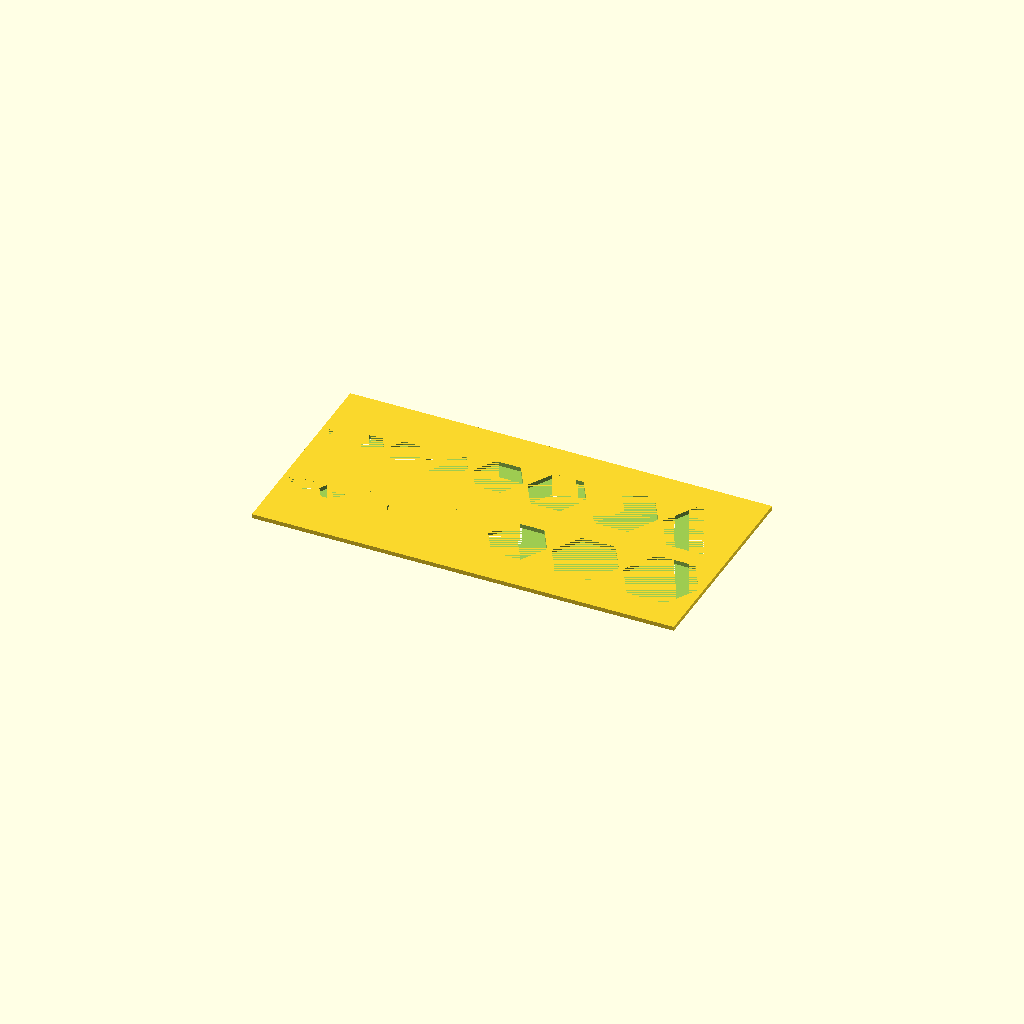
Cell 1 — every parameter at its default value.
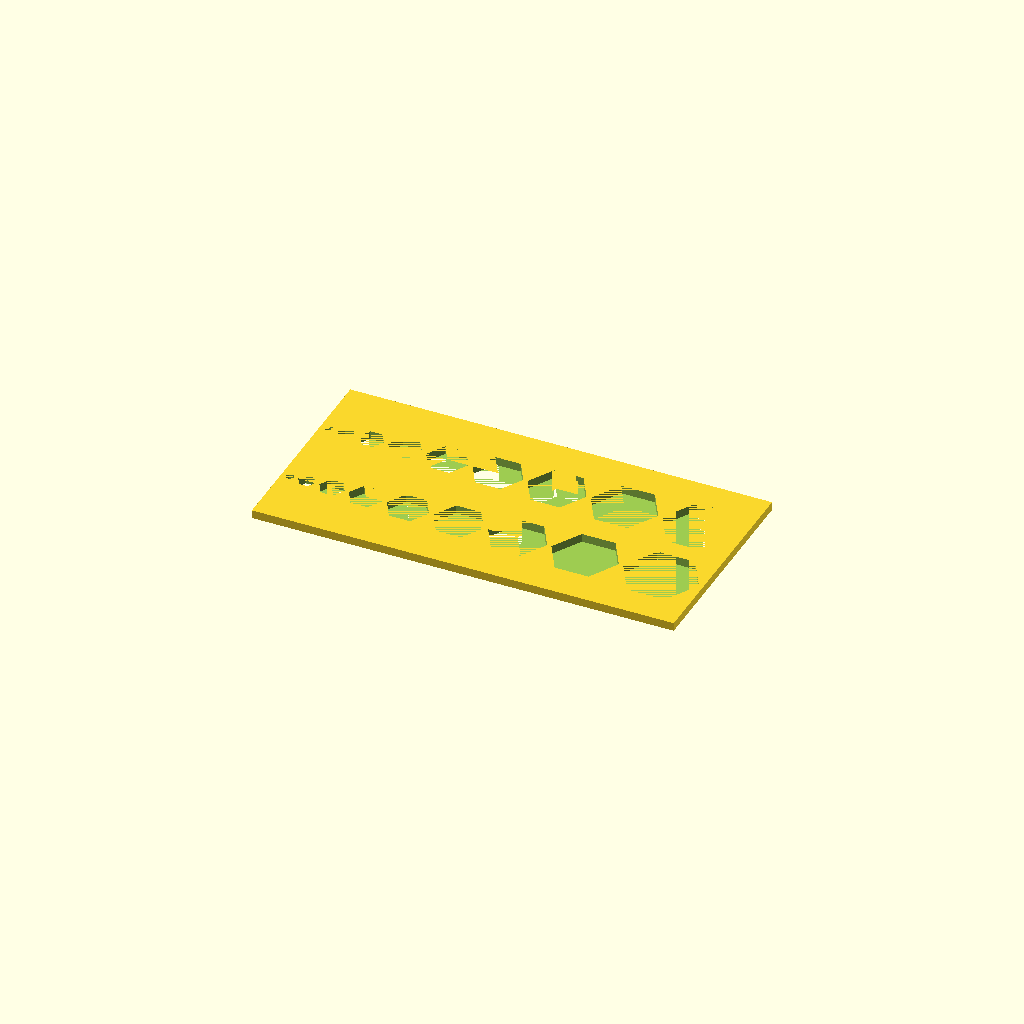
Cell 2: h = 2 (everything else at default).
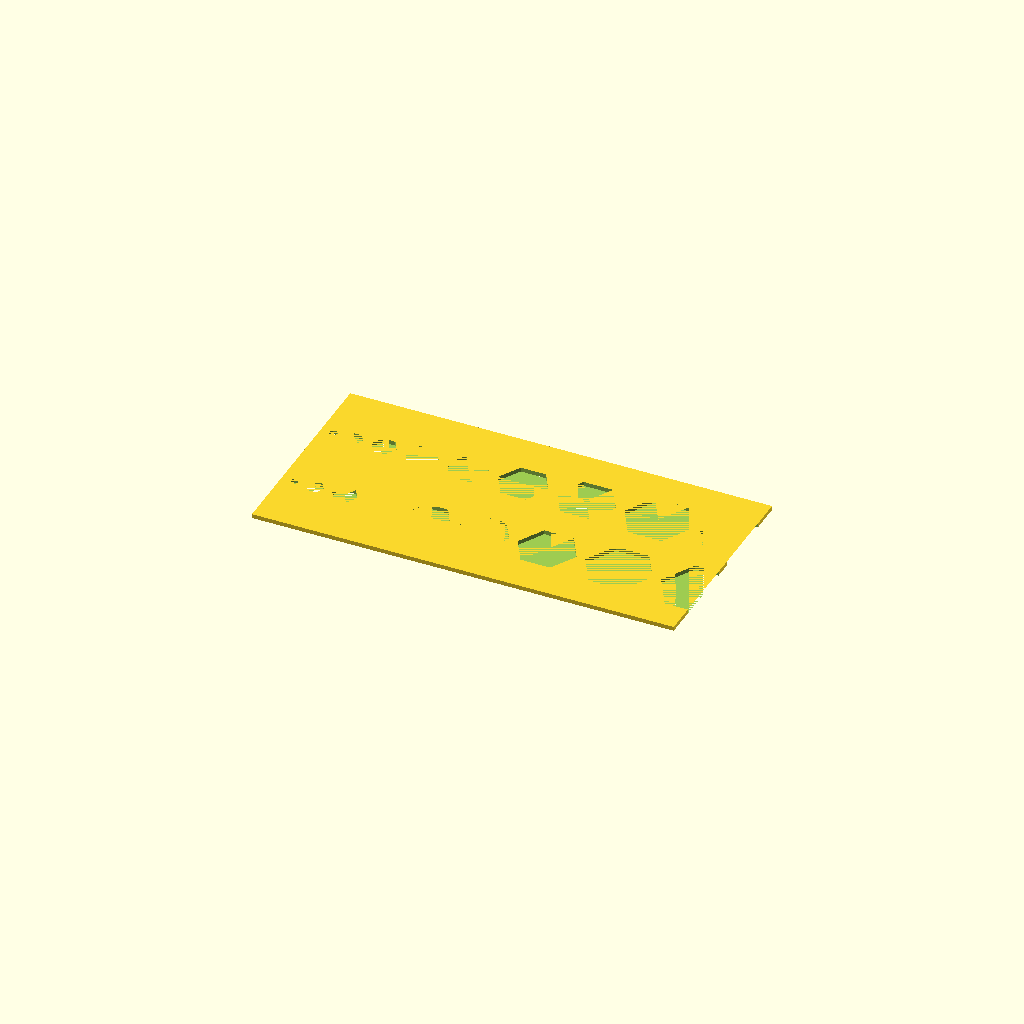
Cell 3: gap = 2 (everything else at default).
One fixed orthographic camera (rotation 55°, 0°, 25°; colour scheme Cornfield) for every cell.
The OpenSCAD source (data/aec-table2-orig-scad-progs/simpler-two-layer-hexholder.scad):
h = 1;
gap = 1;

difference() {
    cube([100, 50, h]);
    for (o=[0:1]) {
        translate([0, o * 20, 0])
        for (i=[0:9]) {
            translate([i*i + gap * i, 15, 0])
                cylinder(h=h, r1=i, r2=i, $fn=6);
        }
    }
}
Parameter table extracted from the source (name, type, default, range or options):
h: number, default 1
gap: number, default 1
